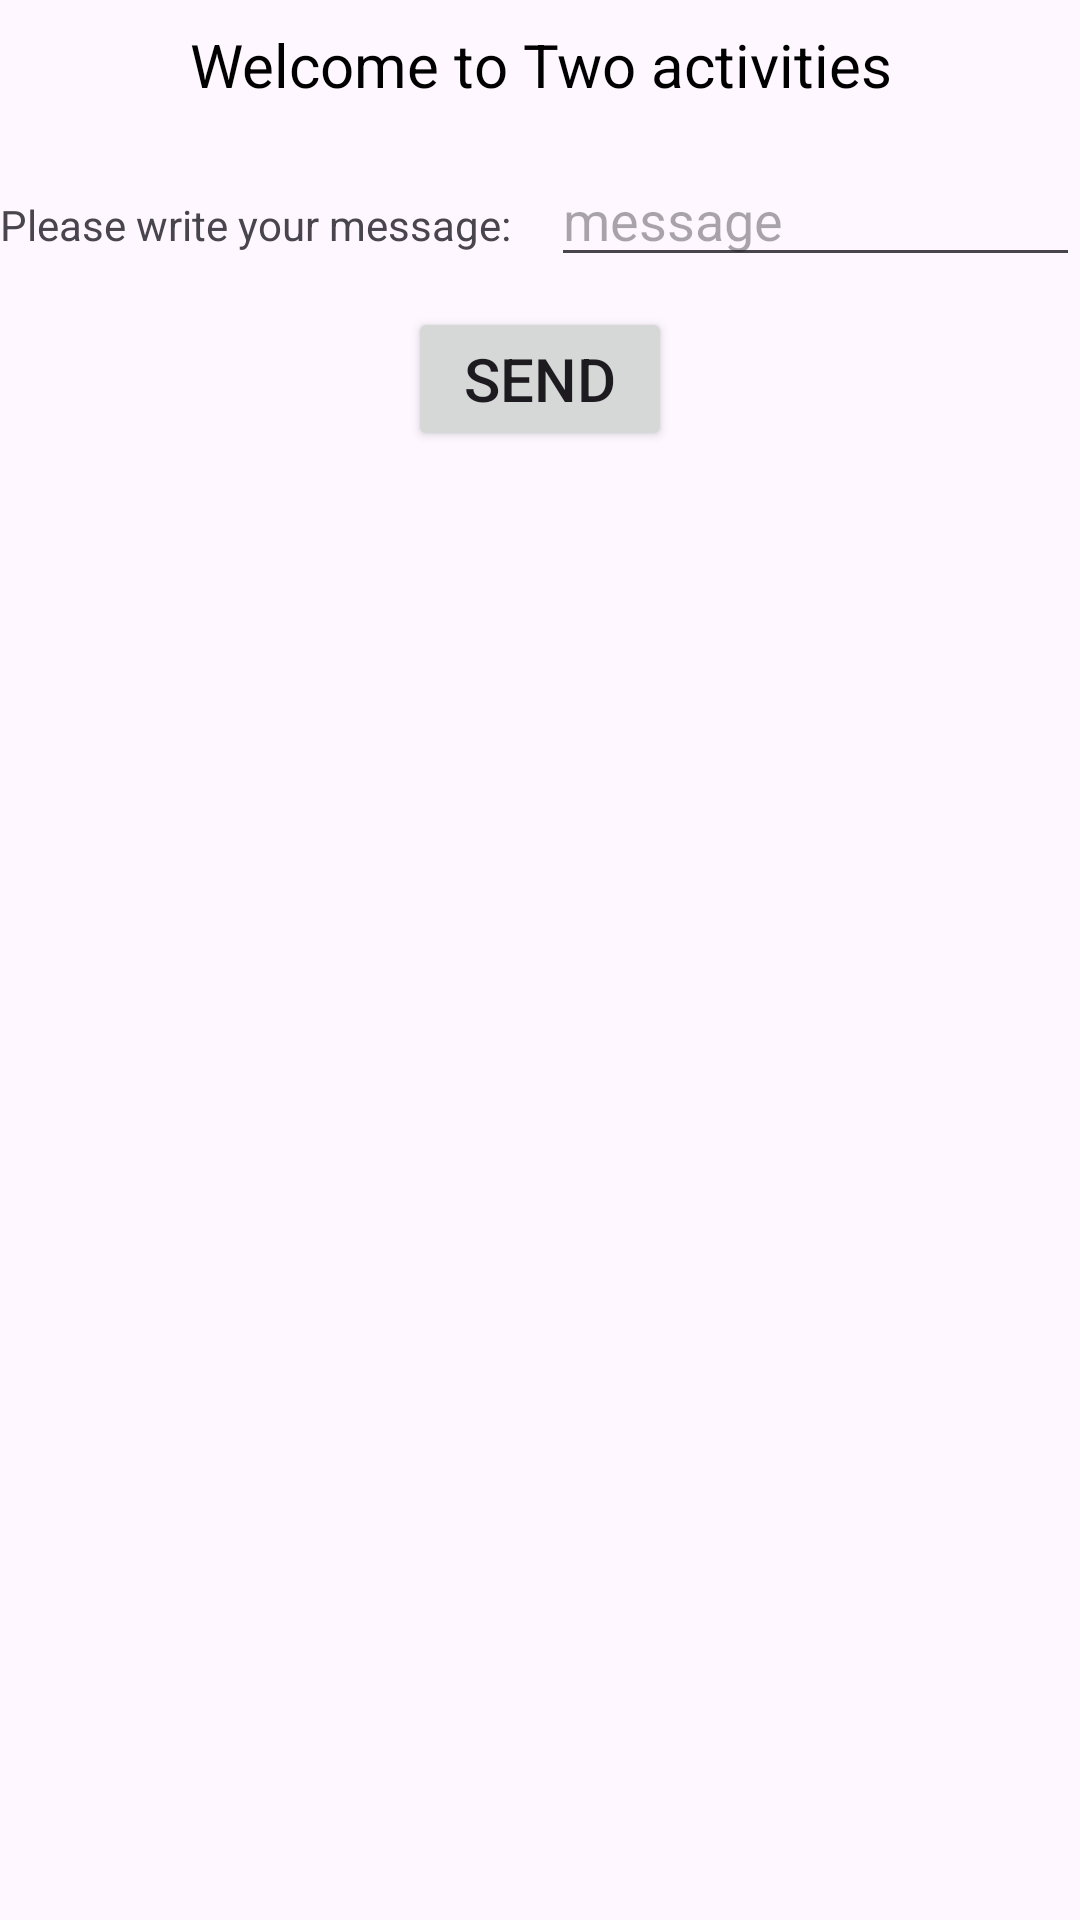

Android layout source for this screen:
<!-- AndroidManifest.xml: application theme Theme.TwoActiveties2 -->
<!-- res/layout/activity_main.xml -->
<?xml version="1.0" encoding="utf-8"?>
<LinearLayout
    xmlns:android="http://schemas.android.com/apk/res/android"
    xmlns:app="http://schemas.android.com/apk/res-auto"
    xmlns:tools="http://schemas.android.com/tools"
    android:layout_width="match_parent"
    android:layout_height="match_parent"
    android:layout_margin="20dp"
    android:orientation="vertical"
    tools:context=".MainActivity">

    <TextView
        android:layout_width= "match_parent"
        android:layout_height="wrap_content"
        android:layout_marginTop="8dp"
        android:textAlignment="center"
        android:textSize="20dp"
        android:text="Welcome to Two activities"
        android:textColor="@color/black"
 />

    <LinearLayout
        android:layout_width="match_parent"
        android:layout_height="wrap_content"
        android:layout_marginTop="8dp">

        <TextView
            android:layout_width="wrap_content"
            android:layout_height="wrap_content"
            android:text="Please write your message: "
            android:layout_marginTop="8dp"
        />
        <EditText
            android:layout_width="match_parent"
            android:layout_height="wrap_content"
            android:layout_marginTop="8dp"
            android:layout_marginLeft="10dp"
            android:hint="message"
            android:id="@+id/edtMessage"
            />
    </LinearLayout>
    <Button
        android:layout_width="wrap_content"
        android:layout_height="wrap_content"
        android:layout_marginTop="10dp"
        android:layout_gravity="center"
        android:text="Send"
        android:textSize="20dp"
        android:id="@+id/btnSend"
        android:onClick="btnSendOnClick"
        />
</LinearLayout>
<!-- resources referenced by this layout -->
<resources>
  <style name="Theme.TwoActiveties2" parent="Base.Theme.TwoActiveties2" />
  <style name="Base.Theme.TwoActiveties2" parent="Theme.Material3.DayNight.NoActionBar">
          
          
      </style>
  <!-- not gathered from this repository: default colours our renderer supplied (Android Studio template values) -->
  <color name="black">#FF000000</color>
</resources>
